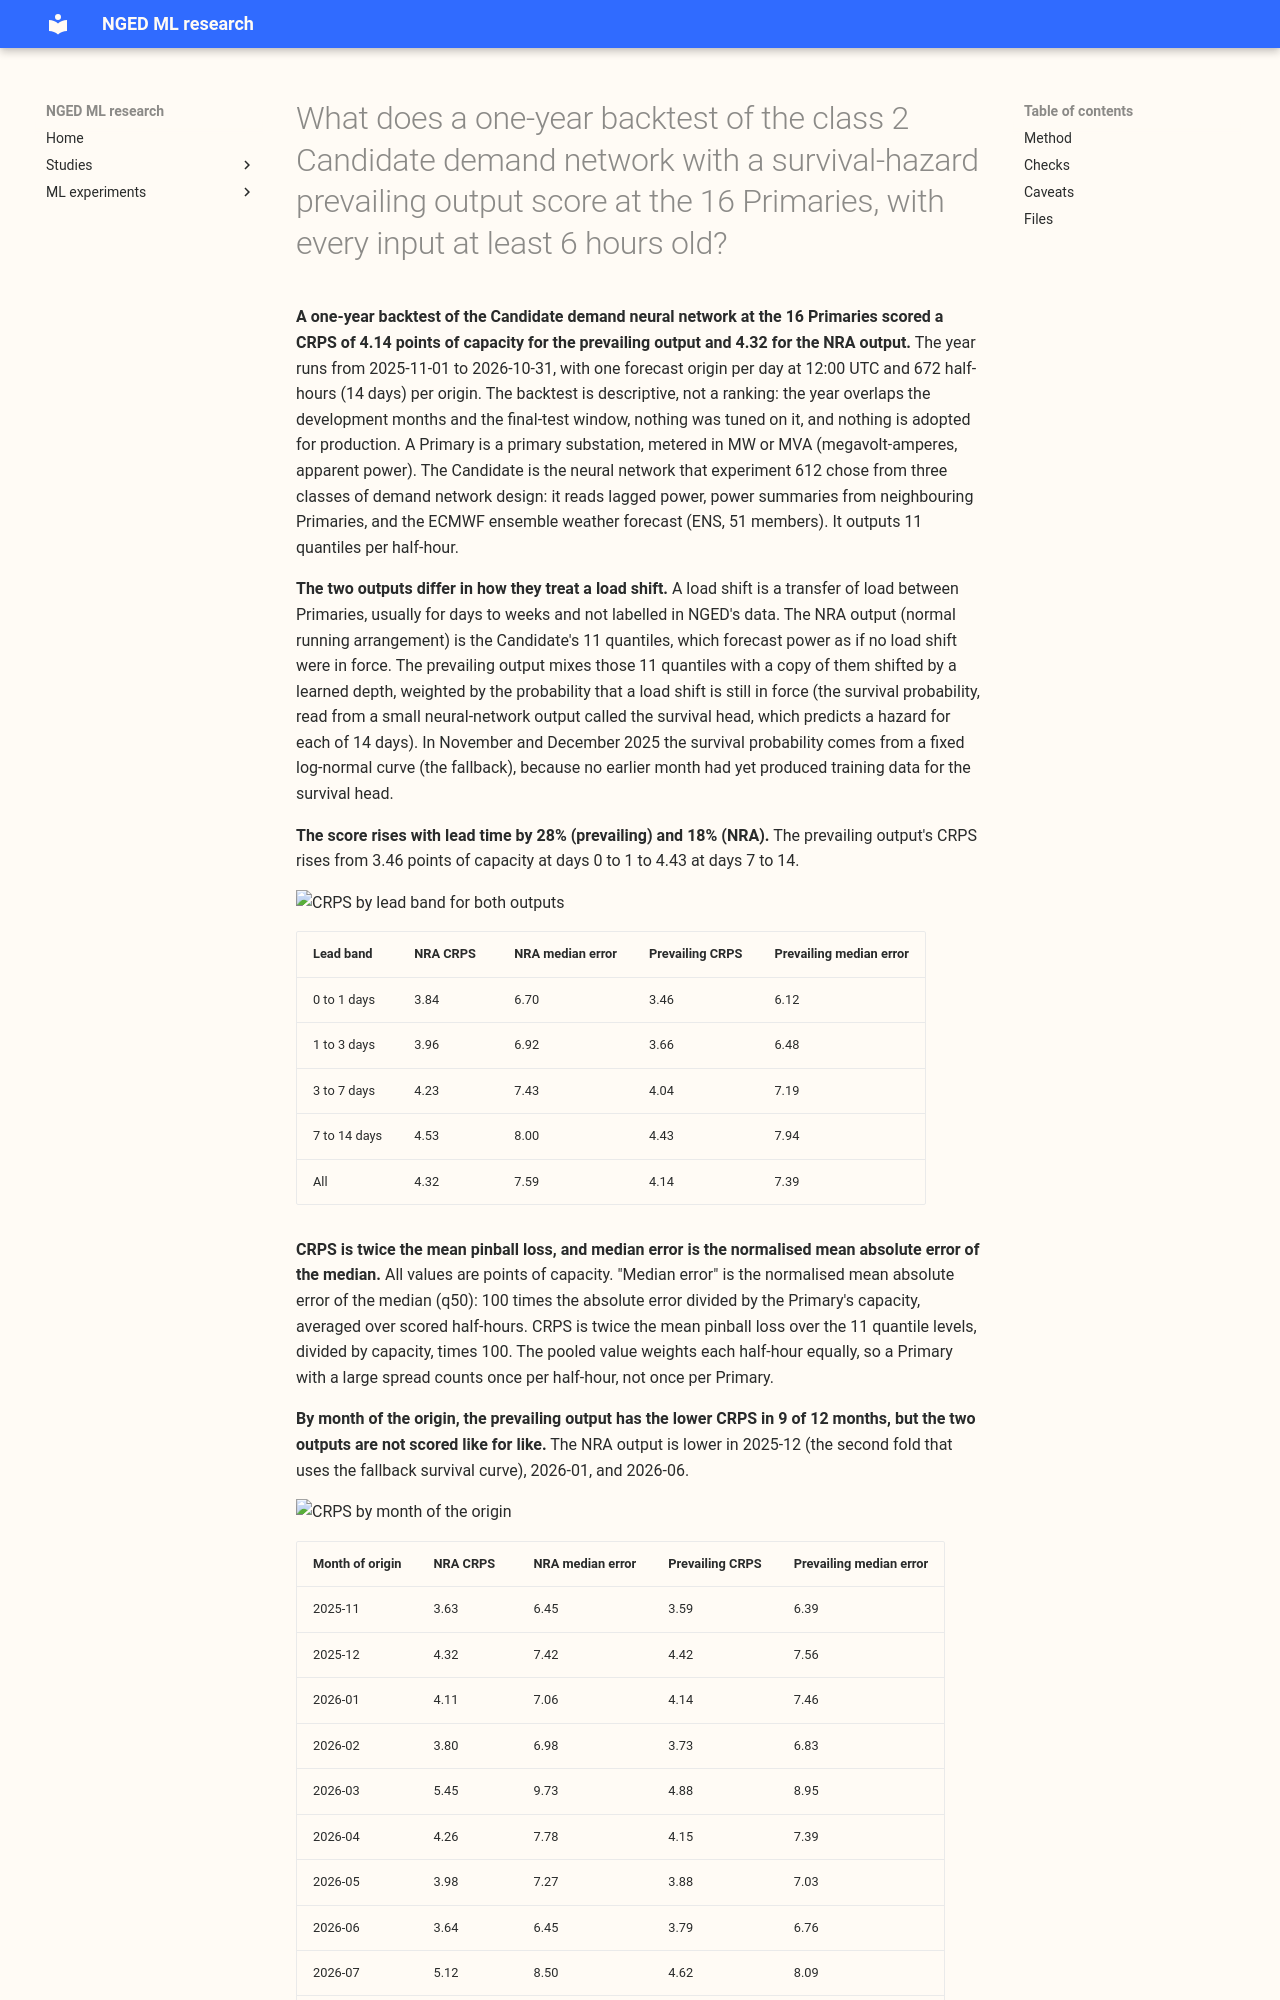

repository: openclimatefix/nged-ml-research · page: ml-experiments/00667-one-year-backtest-of-the-two-output-demand-network-at-primaries/result/index.html · generator: mkdocs

---
id: "00667"
slug: one-year-backtest-of-the-two-output-demand-network-at-primaries
title: >-
  What does a one-year backtest of the class 2 Candidate demand network with a survival-hazard
  prevailing output score at the 16 Primaries, with every input at least 6 hours old?
theme: production-reference-and-best-guess
also_relevant_to:
  - lagged-power-and-error-correction
status: finished
kind: other
protocol: demand-v2
size: >-
  Complex. (1) It stores 12 monthly refits of a neural network and a survival head and one private
  Parquet file; (2) several designs are defensible (which base network, with or without the gate
  input, widening or not), settled in part by the designer session; (3) it spans code from
  experiments 574, 591, 610, 612, 613, 620, 647, 650, and 652, whose callers cannot be named without
  searching; (4) it touches no serving path and no degradation rule; (5) it changes no contract.
hypothesis: >-
  Descriptive, not a hypothesis test. The one-year backtest is the first real-rows test of the
  Candidate plus the R-haz head. Prediction that could fail: extending the Candidate from 10 to 14
  days leaves its score at days 0 to 10 within 0.10 points of capacity of experiment 620's.
prediction: >-
  Written before any fit. P1: the 14-day extension leaves the Candidate's score at days 0 to 10
  within 0.10 points of capacity of experiment 620's stored Candidate on the same months. P2:
  the survival output stays calibrated at days 10 to 14 (predicted survival within 0.10 of the
  observed share still on). P3: q05 to q95 coverage of the NRA output is within 0.05 of nominal
  in every month.
decision_rule: >-
  Descriptive; no ranking and no claim of benefit. A pre-flight gate on one fold decides whether
  the full year runs: P1 must hold on that fold, or the fold's result goes to the manager before
  the year starts.
benchmark: >-
  Experiment 620's stored Candidate (24-hour lags, 10 days) and the manual heuristic, as context
  only.
row_set_id: backtest_year_2025_11_to_2026_10_daily_12utc
metric: >-
  CRPS in points of capacity and the normalised MAE of the median, by lead band (days 0 to 1, 1 to
  3, 3 to 7, 7 to 14) and by month; q01, q05, q95, and q99 coverage.
verdict: inconclusive
best_arm: >-
  Not a ranking. The prevailing output has a lower CRPS than the NRA output in every lead band
  (by 0.37 points of capacity at days 0 to 1, shrinking to 0.10 at days 7 to 14) and in 9 of 12
  months.
headline: >-
  Over the 365 daily origins 2025-11-01 to 2026-10-31 at the 16 Primaries, the prevailing output
  scores a CRPS of 4.14 points of capacity and a median error of 7.39 points, and the NRA output
  4.32 and 7.59. Scores rise from 3.46 (days 0 to 1) to 4.43 (days 7 to 14) for the prevailing
  output. The q05 to q95 band holds the observed power on 0.85 of half-hours (prevailing) and 0.81
  (NRA), against a nominal 0.90.
take_home_message: >-
  The Candidate with a 14-day survival head forecasts a year of daily origins at 16 Primaries with
  a CRPS between 3.5 and 4.4 points of capacity, rising 28% (prevailing) or 18% (NRA) from days 0
  to 1 to days 7 to 14. Both outputs are too narrow: the q05 to q95 band covers 0.81 (NRA) and
  0.85 (prevailing) of half-hours, and as little as 0.72 for the NRA output in August. The
  prevailing output has the lower CRPS on average and in 9 of 12 months (a comparison that is not
  like for like, because the NRA output deliberately excludes load shifts that the metered power
  contains), but the November and December folds use a fallback survival curve with no trained
  head, and the prevailing output loses to the NRA output at two Primaries. The year overlaps the
  development months and the final test, so none of this is a ranking. advice: - >-
    Do not read the q05 to q95 columns as a 90% interval. Widen or recalibrate them before use;
    the width is a follow-up, not something this backtest tuned (coverage by lead band table).
  - >-
    Treat the prevailing rows of 2025-11 and 2025-12 as the fallback method: they equal the NRA
    rows on 74% and 65% of origins (Method).
  - >-
    Read the survival output beyond day 10 as the bank generator's duration prior, not as an
    estimate from observed events (Caveats).
production_status: candidate
adopted_in: none
---

**A one-year backtest of the Candidate demand neural network at the 16 Primaries scored a CRPS of
4.14 points of capacity for the prevailing output and 4.32 for the NRA output.** The year runs from
2025-11-01 to 2026-10-31, with one forecast origin per day at 12:00 UTC and 672 half-hours (14 days)
per origin. The backtest is descriptive, not a ranking: the year overlaps the development months and
the final-test window, nothing was tuned on it, and nothing is adopted for production. A Primary is
a primary substation, metered in MW or MVA (megavolt-amperes, apparent power). The Candidate is the
neural network that experiment 612 chose from three classes of demand network design: it reads
lagged power, power summaries from neighbouring Primaries, and the ECMWF ensemble weather forecast
(ENS, 51 members). It outputs 11 quantiles per half-hour.
